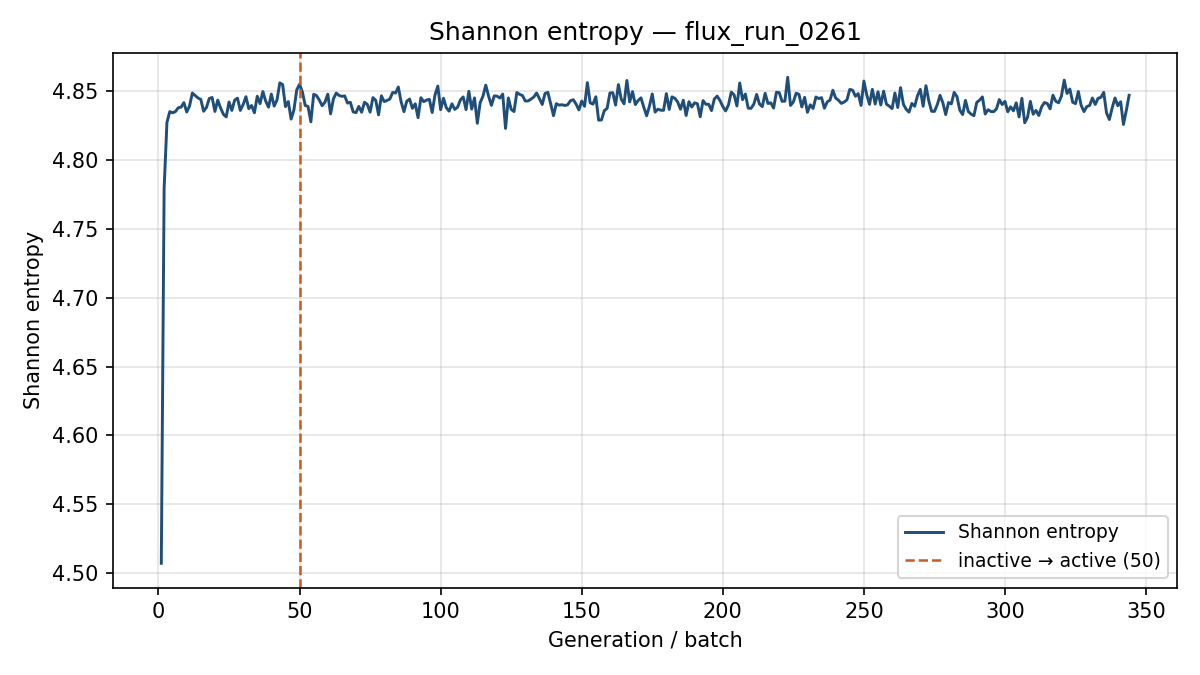

Data behind this chart, as committed beside it:
generation, shannon_entropy, k_generation
1, 4.507, 1.001
2, 4.78, 1.012
3, 4.828, 0.9566
4, 4.835, 0.9496
5, 4.834, 0.9646
6, 4.835, 0.9612
7, 4.838, 0.9495
8, 4.839, 0.948
9, 4.842, 0.9325
10, 4.835, 0.9494
11, 4.839, 0.9523
12, 4.849, 0.96
13, 4.847, 0.9307
14, 4.845, 0.9434
15, 4.844, 0.9702
16, 4.836, 0.9381
17, 4.838, 0.9421
18, 4.845, 0.9425
19, 4.846, 0.9183
20, 4.835, 0.9485
21, 4.844, 0.9585
22, 4.838, 0.9518
23, 4.833, 0.9557
24, 4.831, 0.9456
25, 4.842, 0.9415
26, 4.836, 0.9625
27, 4.844, 0.9611
28, 4.845, 0.9374
29, 4.836, 0.9437
30, 4.84, 0.9431
31, 4.846, 0.9533
32, 4.837, 0.9528
33, 4.84, 0.9569
34, 4.834, 0.955
35, 4.846, 0.9538
36, 4.841, 0.9573
37, 4.85, 0.9602
38, 4.843, 0.9481
39, 4.839, 0.9444
40, 4.848, 0.9516
41, 4.839, 0.9472
42, 4.844, 0.941
43, 4.856, 0.9332
44, 4.855, 0.9617
45, 4.839, 0.932
46, 4.843, 0.9608
47, 4.83, 0.9487
48, 4.836, 0.9335
49, 4.851, 0.9422
50, 4.855, 0.9444
51, 4.85, 0.9854
52, 4.84, 0.9427
53, 4.839, 0.9397
54, 4.828, 0.9619
55, 4.848, 0.9395
56, 4.847, 0.947
57, 4.844, 0.9533
58, 4.84, 0.9502
59, 4.842, 0.9425
60, 4.848, 0.9346
... 284 more rows
